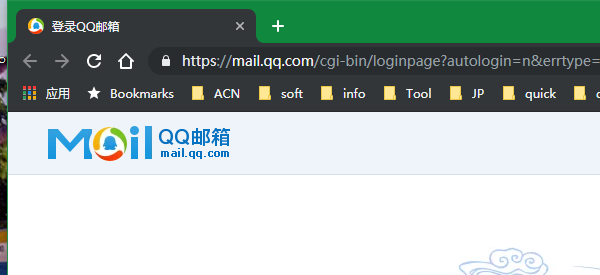
Workflow: AutoChrome

Step 1: ブラウザーにアタッチ 'chrome.exe  登录QQ邮箱' in window '登录QQ邮箱' (chrome.exe)

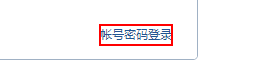
Step 2: click on the link '帐号密码登录'

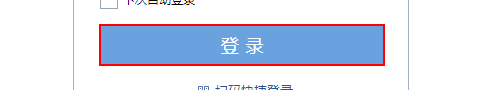
Step 3 [try]: click on the text box 'login_button'

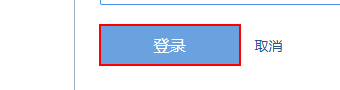
Step 4: click on the text box 'btlogin'

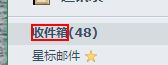
Step 5: click on the text '收件箱'